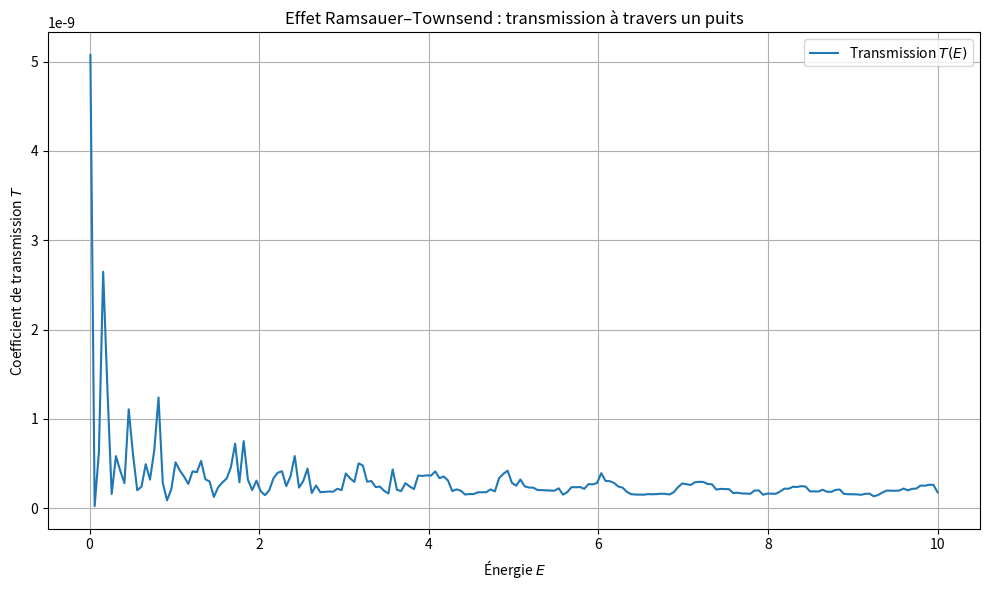

Recreate this plot in Python.
# [redacted]
import numpy as np
import matplotlib.pyplot as plt
from scipy.integrate import solve_ivp

# Constantes (unités réduites)
hbar = 1.0
m = 1.0

# Paramètres du puits
V0 = 5.0         # profondeur (potentiel = -V0 dans le puits)
a = 1.0          # largeur du puits
x_min, x_max = -10, 10

# Potentiel
def V(x):
    return -V0 if -a/2 <= x <= a/2 else 0

# Système d'équations pour Schrödinger (forme réduite)
def schrodinger(E):
    def system(x, y):
        psi, phi = y
        return [phi, 2 * m / hbar**2 * (V(x) - E) * psi]
    return system

# Calcul du coefficient de transmission par la méthode de tir
def transmission(E):
    sol = solve_ivp(
        schrodinger(E),
        [x_min, x_max],
        [0.0, 1e-5],  # condition initiale faible (non nulle)
        t_eval=np.linspace(x_min, x_max, 1000)
    )
    psi = sol.y[0]
    x = sol.t

    # Estimation de l'amplitude après la barrière
    psi_out = psi[x > a]
    T = np.max(np.abs(psi_out))**2
    return T

# Balayage des énergies
energies = np.linspace(0.01, 10, 200)
T_vals = np.array([transmission(E) for E in energies])

# Tracé
plt.figure(figsize=(10, 6))
plt.plot(energies, T_vals, label="Transmission $T(E)$")
plt.xlabel("Énergie $E$")
plt.ylabel("Coefficient de transmission $T$")
plt.title("Effet Ramsauer–Townsend : transmission à travers un puits")
plt.grid(True)
plt.legend()
plt.tight_layout()
plt.show()

